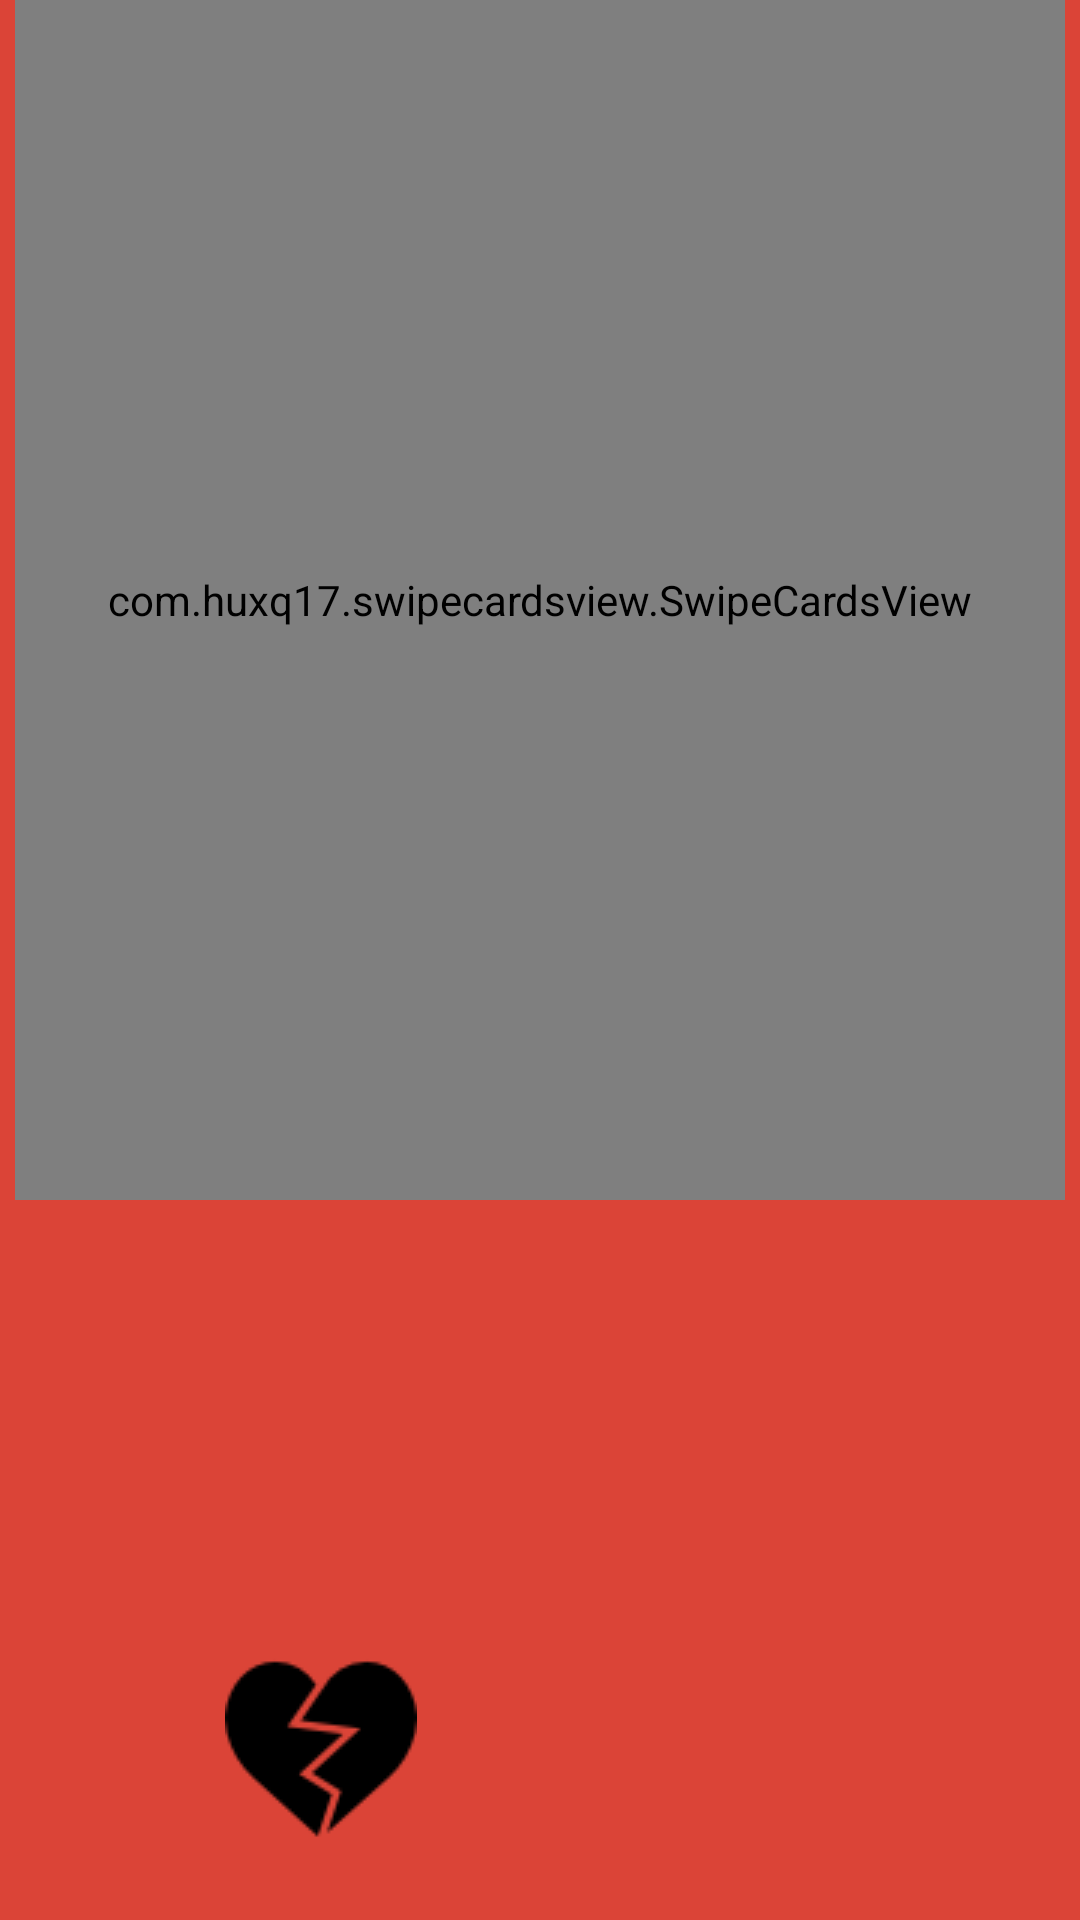

Write the Android layout XML for this screen, with the resource values it uses.
<!-- AndroidManifest.xml: application theme no_title -->
<!-- res/layout/activity_recommend.xml -->
<?xml version="1.0" encoding="utf-8"?>
<RelativeLayout xmlns:android="http://schemas.android.com/apk/res/android"
    xmlns:app="http://schemas.android.com/apk/res-auto"
    xmlns:tools="http://schemas.android.com/tools"
    android:layout_width="match_parent"
    android:layout_height="match_parent"
    android:background="@null"
    tools:context="com.example.dam.serflix.Controller.Activities.RecommendationActivity">

    <com.huxq17.swipecardsview.SwipeCardsView
        android:id="@+id/swipeCardsView"
        android:layout_width="match_parent"
        android:layout_height="400dp"
        android:layout_alignParentTop="true"
        android:layout_centerHorizontal="true"
        android:layout_marginLeft="5dp"
        android:layout_marginRight="5dp"
        android:background="?android:attr/windowBackground"
        app:alphaOffsetStep="20"
        app:scaleOffsetStep="0.08"
        app:yOffsetStep="20dp"></com.huxq17.swipecardsview.SwipeCardsView>

    <ImageButton
        android:id="@+id/dislikeButton"
        android:layout_width="wrap_content"
        android:layout_height="wrap_content"
        android:layout_alignLeft="@+id/swipeCardsView"
        android:layout_alignParentBottom="true"
        android:layout_alignStart="@+id/swipeCardsView"
        android:layout_marginBottom="25dp"
        android:layout_marginLeft="70dp"
        android:background="@null"
        app:srcCompat="@drawable/dislike" />

    <ImageButton
        android:id="@+id/likeButton"
        android:layout_width="wrap_content"
        android:layout_height="wrap_content"
        android:layout_alignEnd="@+id/swipeCardsView"
        android:layout_alignRight="@+id/swipeCardsView"
        android:layout_alignTop="@+id/dislikeButton"
        android:layout_marginRight="70dp"
        android:background="@null"
        app:srcCompat="@drawable/like" />

</RelativeLayout>
<!-- resources referenced by this layout -->
<resources>
  <!-- drawable dislike: png bitmap (drawable, 1373 bytes) -->
  <style name="no_title" parent="Theme.AppCompat.Light.NoActionBar">
          <item name="android:windowNoTitle">true</item>
          <item name="android:windowContentOverlay">@null</item>
          <item name="android:colorBackground">@color/background_material_light</item>
          <item name="colorAccent">@android:color/black</item>
          <item name="colorPrimaryDark">@color/background_material_dark</item>
      </style>
  <color name="background_material_light">#db4437</color>
  <color name="background_material_dark">#9b2e25</color>
</resources>
